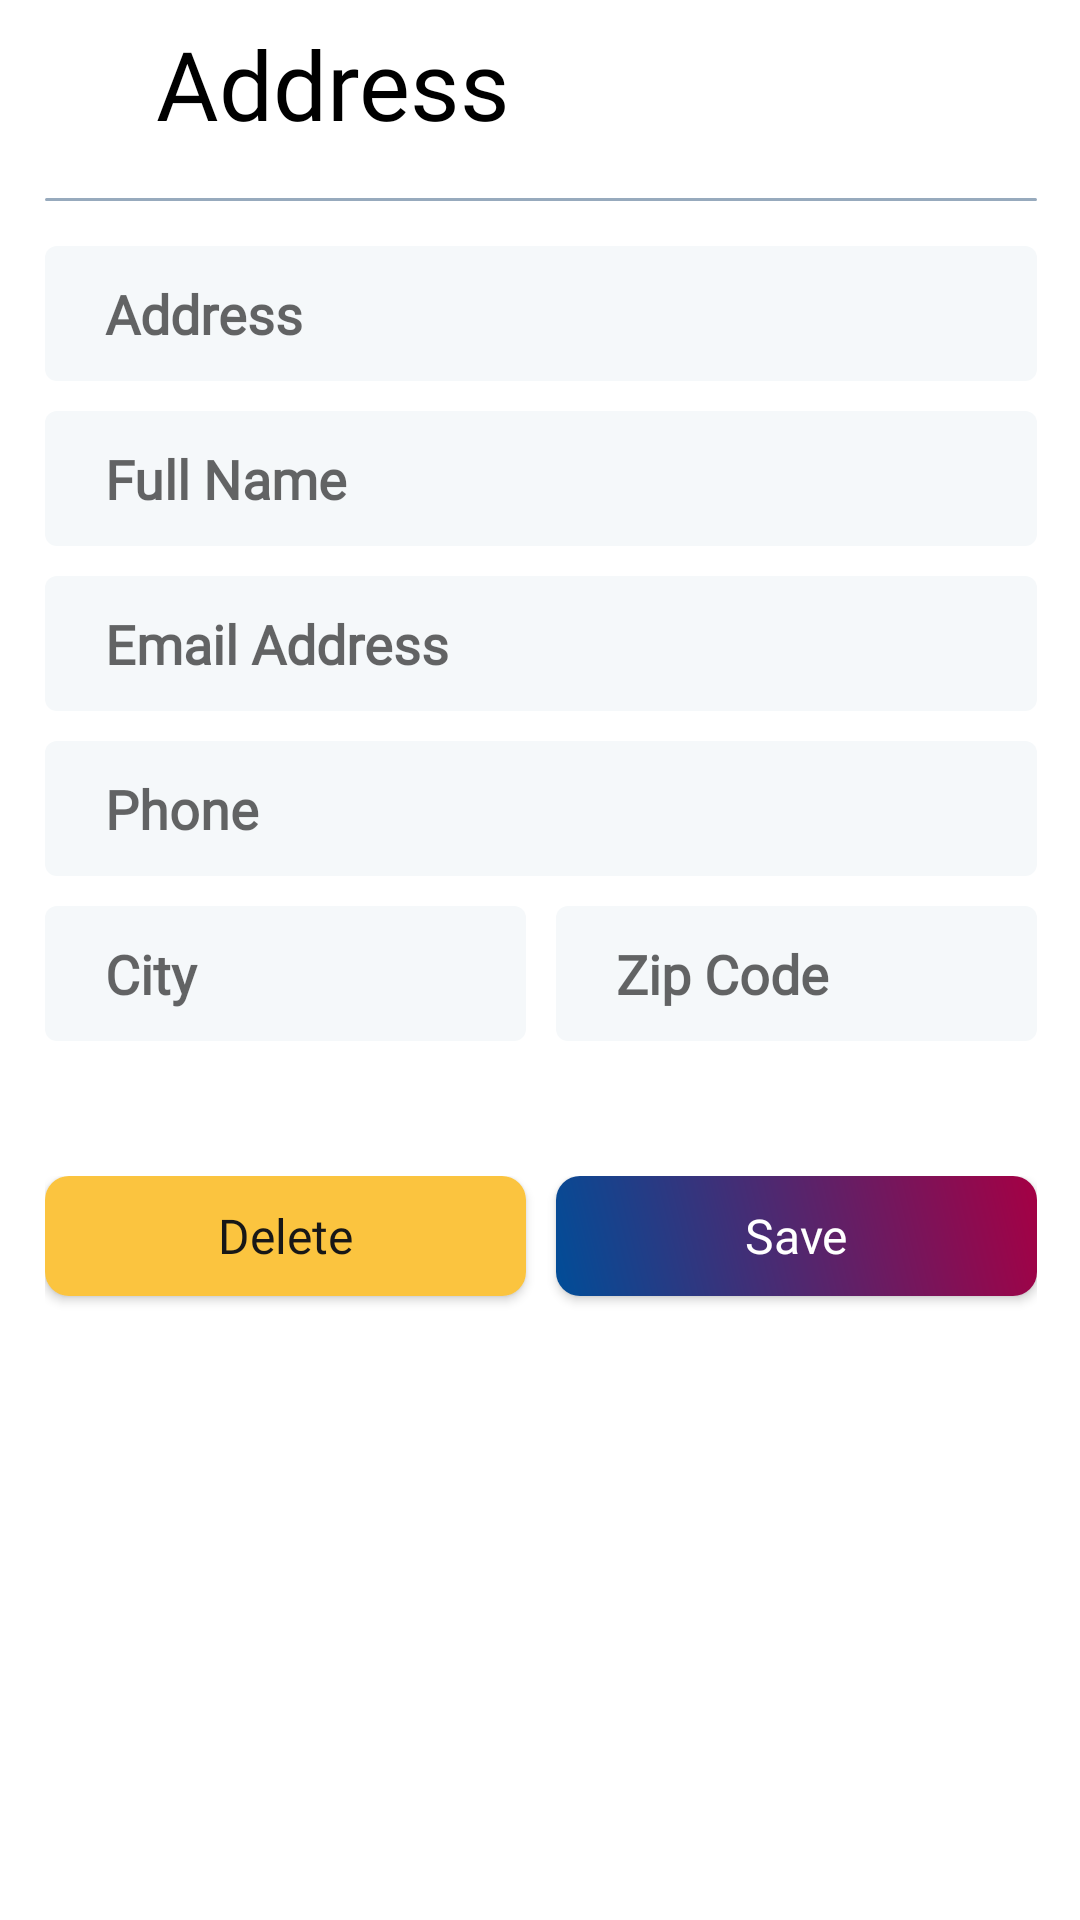

Write the Android layout XML for this screen, with the resource values it uses.
<!-- AndroidManifest.xml: application theme Theme.BlaugranaFurniture -->
<!-- res/layout/fragment_address.xml -->
<?xml version="1.0" encoding="utf-8"?>
<androidx.constraintlayout.widget.ConstraintLayout xmlns:android="http://schemas.android.com/apk/res/android"
    xmlns:app="http://schemas.android.com/apk/res-auto"
    android:layout_width="match_parent"
    android:layout_height="match_parent">

    <androidx.appcompat.widget.Toolbar
        android:id="@+id/toolbarAddresses"
        android:layout_width="0dp"
        android:layout_height="wrap_content"
        app:layout_constraintEnd_toEndOf="@id/guideline2"
        app:layout_constraintStart_toStartOf="parent"
        app:layout_constraintTop_toTopOf="parent">

        <androidx.constraintlayout.widget.ConstraintLayout
            android:layout_width="match_parent"
            android:layout_height="match_parent">

            <ImageView
                android:id="@+id/imageAddressBack"
                android:layout_width="20dp"
                android:layout_height="20dp"
                android:src="@drawable/ic_arrow_left"
                android:scaleType="centerInside"
                app:layout_constraintBottom_toBottomOf="parent"
                app:layout_constraintStart_toStartOf="parent"
                app:layout_constraintTop_toTopOf="parent"
                app:tint="@color/black" />


            <TextView
                android:id="@+id/tvPaymentMethods"
                android:layout_width="wrap_content"
                android:layout_height="wrap_content"
                android:layout_marginStart="16dp"
                android:fontFamily="@font/fcbarcelona_primary"
                android:text="Address"
                android:textSize="32sp"
                android:textColor="@color/black"
                app:layout_constraintBottom_toBottomOf="@+id/imageAddressBack"
                app:layout_constraintStart_toEndOf="@id/imageAddressBack"
                app:layout_constraintTop_toTopOf="@+id/imageAddressBack" />

        </androidx.constraintlayout.widget.ConstraintLayout>
    </androidx.appcompat.widget.Toolbar>


    <View
        android:id="@+id/topLine"
        android:layout_width="0dp"
        android:layout_height="1dp"
        android:layout_marginTop="10dp"
        android:background="@drawable/white_background"
        android:backgroundTint="@color/g_blue_gray200"
        app:layout_constraintEnd_toEndOf="@id/guideline2"
        app:layout_constraintStart_toStartOf="@id/guideline1"
        app:layout_constraintTop_toBottomOf="@id/toolbarAddresses" />

    <EditText
        android:id="@+id/edAddressTitle"
        android:layout_width="0dp"
        android:layout_height="45dp"
        android:background="@drawable/white_background"
        android:fontFamily="@font/fcbarcelona_primary"
        android:gravity="start|center_vertical"
        android:hint="Address"
        android:paddingStart="20dp"
        android:paddingEnd="20dp"
        android:singleLine="true"
        android:textStyle="bold"
        app:layout_constraintEnd_toEndOf="@id/guideline2"
        app:layout_constraintStart_toStartOf="@id/guideline1"
        app:layout_constraintTop_toBottomOf="@+id/topLine"
        android:layout_marginTop="15dp"/>

    <EditText
        android:id="@+id/edFullName"
        android:layout_width="0dp"
        android:layout_height="45dp"
        android:layout_marginTop="10dp"
        android:background="@drawable/white_background"
        android:fontFamily="@font/fcbarcelona_primary"
        android:gravity="start|center_vertical"
        android:hint="Full Name"
        android:paddingStart="20dp"
        android:paddingEnd="20dp"
        android:singleLine="true"
        android:textStyle="bold"
        app:layout_constraintEnd_toEndOf="@id/guideline2"
        app:layout_constraintStart_toStartOf="@id/guideline1"
        app:layout_constraintTop_toBottomOf="@+id/edAddressTitle"
        />

    <EditText
        android:id="@+id/edEmail"
        android:layout_width="0dp"
        android:layout_height="45dp"
        android:layout_marginTop="10dp"
        android:background="@drawable/white_background"
        android:fontFamily="@font/fcbarcelona_primary"
        android:gravity="start|center_vertical"
        android:hint="Email Address"
        android:paddingStart="20dp"
        android:paddingEnd="20dp"
        android:singleLine="true"
        android:textStyle="bold"
        app:layout_constraintEnd_toEndOf="@id/guideline2"
        app:layout_constraintStart_toStartOf="@id/guideline1"
        app:layout_constraintTop_toBottomOf="@id/edFullName" />

    <LinearLayout
        android:id="@+id/linear"
        android:layout_width="0dp"
        android:layout_height="wrap_content"
        app:layout_constraintEnd_toEndOf="@id/guideline2"
        app:layout_constraintHorizontal_bias="0.484"
        app:layout_constraintStart_toStartOf="@id/guideline1"
        app:layout_constraintTop_toBottomOf="@+id/edPhone"
        android:orientation="horizontal">

        <EditText
            android:id="@+id/edCity"
            android:layout_width="378dp"
            android:layout_height="45dp"
            android:background="@drawable/white_background"
            android:fontFamily="@font/fcbarcelona_primary"
            android:gravity="start|center_vertical"
            android:hint="City"
            android:paddingStart="20dp"
            android:paddingEnd="20dp"
            android:singleLine="true"
            android:textStyle="bold"
            android:layout_marginTop="10dp"
            android:layout_weight="1"
            android:layout_marginEnd="5dp" />

        <EditText
            android:id="@+id/edZipCode"
            android:layout_width="378dp"
            android:layout_height="45dp"
            android:background="@drawable/white_background"
            android:fontFamily="@font/fcbarcelona_primary"
            android:gravity="start|center_vertical"
            android:hint="Zip Code"
            android:paddingStart="20dp"
            android:paddingEnd="20dp"
            android:singleLine="true"
            android:textStyle="bold"
            android:layout_marginTop="10dp"
            android:layout_weight="1"
            android:layout_marginStart="5dp"/>

    </LinearLayout>
    <EditText
        android:id="@+id/edPhone"
        android:layout_width="0dp"
        android:layout_height="45dp"
        android:background="@drawable/white_background"
        android:fontFamily="@font/fcbarcelona_primary"
        android:layout_marginTop="10dp"
        android:gravity="start|center_vertical"
        android:hint="Phone"
        android:paddingStart="20dp"
        android:paddingEnd="20dp"
        android:phoneNumber="true"
        android:singleLine="true"
        android:textStyle="bold"
        app:layout_constraintEnd_toStartOf="@+id/guideline2"
        app:layout_constraintStart_toStartOf="@+id/guideline1"
        app:layout_constraintTop_toBottomOf="@+id/edEmail" />

    <LinearLayout
        android:layout_width="0dp"
        android:layout_height="wrap_content"
        app:layout_constraintEnd_toEndOf="@id/guideline2"
        app:layout_constraintHorizontal_bias="1.0"
        app:layout_constraintStart_toStartOf="@id/guideline1"
        app:layout_constraintTop_toBottomOf="@id/linear"
        app:layout_constraintVertical_bias="0.494"
        android:layout_marginTop="45dp"
        android:orientation="horizontal">



        <androidx.appcompat.widget.AppCompatButton
            android:id="@+id/buttonDelelte"
            android:layout_width="0dp"
            android:layout_height="40dp"
            android:layout_marginBottom="20dp"
            android:background="@drawable/yellow_background"
            android:fontFamily="@font/fcbarcelona_primary"
            android:text="Delete"
            android:textAllCaps="false"
            android:textColor="@color/g_black"
            android:textSize="16dp"
            android:visibility="visible"
            android:layout_weight="1"
            android:layout_marginEnd="5dp"
            />

        <androidx.appcompat.widget.AppCompatButton
            android:id="@+id/buttonSave"
            android:layout_width="0dp"
            android:layout_height="40dp"
            android:layout_marginBottom="20dp"
            android:background="@drawable/gradient_background"
            android:fontFamily="@font/fcbarcelona_primary"
            android:text="Save"
            android:textAllCaps="false"
            android:textColor="@color/white"
            android:textSize="16dp"
            android:visibility="visible"
            android:layout_weight="1"
            android:layout_marginStart="5dp"
            />

    </LinearLayout>


    <ProgressBar
        android:id="@+id/progressbarAddress"
        android:layout_width="wrap_content"
        android:layout_height="wrap_content"
        android:indeterminateTint="@color/g_gray700"
        app:layout_constraintBottom_toBottomOf="parent"
        app:layout_constraintStart_toStartOf="parent"
        app:layout_constraintEnd_toEndOf="parent"
        android:layout_marginBottom="45dp"
        android:visibility="gone"/>

    <androidx.constraintlayout.widget.Guideline
        android:id="@+id/guideline1"
        android:layout_width="wrap_content"
        android:layout_height="wrap_content"
        android:orientation="vertical"
        app:layout_constraintGuide_percent="0.04136253" />

    <androidx.constraintlayout.widget.Guideline
        android:id="@+id/guideline2"
        android:layout_width="wrap_content"
        android:layout_height="wrap_content"
        android:orientation="vertical"
        app:layout_constraintGuide_percent="0.96" />

</androidx.constraintlayout.widget.ConstraintLayout>
<!-- resources referenced by this layout -->
<resources>
  <color name="black">#FF000000</color>
  <color name="g_black">#171717</color>
  <color name="g_blue_gray200">#97AABD</color>
  <color name="g_gray700">#666666</color>
  <color name="white">#FFFFFFFF</color>
  <!-- drawable gradient_background (drawable) -->
  <shape xmlns:android="http://schemas.android.com/apk/res/android">
      <gradient
          android:startColor="#004D98"
          android:endColor="#A50044"
          android:angle="45"
          />
      <corners android:radius="8dp"/>
  </shape>
  
  
  <!-- drawable white_background (drawable) -->
  <?xml version="1.0" encoding="utf-8"?>
  <shape android:shape="rectangle" xmlns:android="http://schemas.android.com/apk/res/android">
      <solid android:color="#F5F8FA"/>
      <corners android:radius="4dp"/>
  </shape>
  <!-- drawable yellow_background (drawable) -->
  <shape android:shape="rectangle" xmlns:android="http://schemas.android.com/apk/res/android">
      <solid android:color="@color/g_yellow"/>
      <corners android:radius="@dimen/buttonCorners"/>
  </shape>
  <style name="Theme.BlaugranaFurniture" parent="Theme.MaterialComponents.Light" />
  <color name="g_yellow">#fbc43f</color>
  <dimen name="buttonCorners">8dp</dimen>
</resources>
